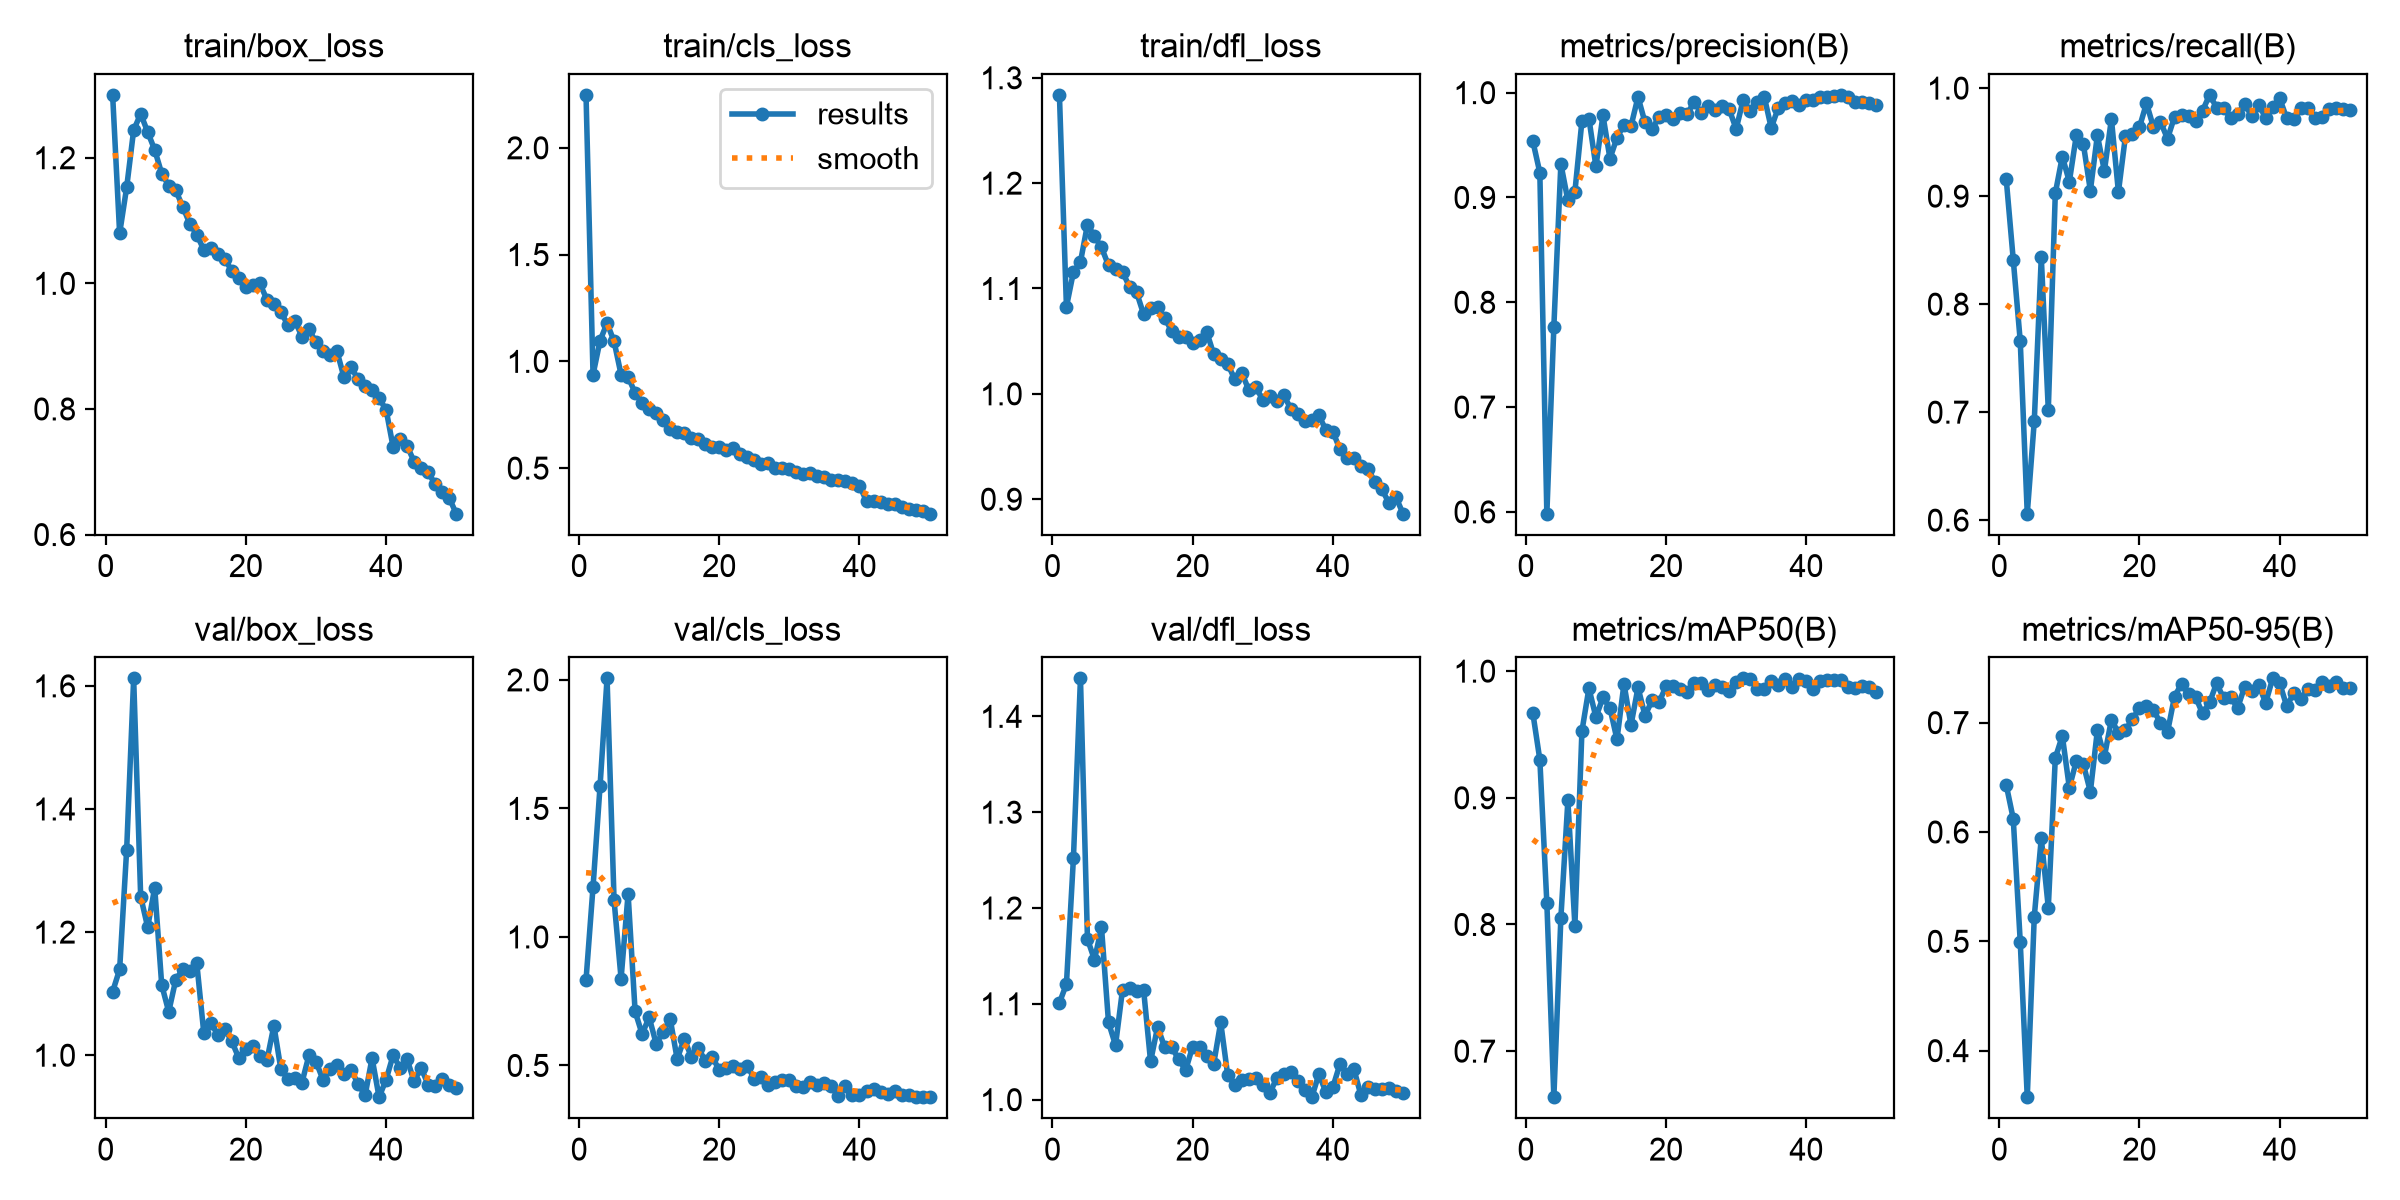

The table this chart was drawn from, first rows:
epoch, time, train/box_loss, train/cls_loss, train/dfl_loss, metrics/precision(B), metrics/recall(B), metrics/mAP50(B), metrics/mAP50-95(B), val/box_loss, val/cls_loss, val/dfl_loss, lr/pg0, lr/pg1, lr/pg2
1, 92.3, 1.3, 2.248, 1.284, 0.9538, 0.9159, 0.967, 0.6431, 1.103, 0.8325, 1.101, 0.006583, 0.006583, 0.07367
2, 183.1, 1.08, 0.9376, 1.083, 0.9237, 0.8413, 0.9301, 0.6122, 1.139, 1.195, 1.121, 0.01299, 0.01299, 0.04674
3, 274.4, 1.153, 1.097, 1.116, 0.5983, 0.7657, 0.8171, 0.4994, 1.333, 1.587, 1.252, 0.01913, 0.01913, 0.01954
4, 365.8, 1.244, 1.179, 1.125, 0.7768, 0.606, 0.6636, 0.3574, 1.612, 2.006, 1.44, 0.01881, 0.01881, 0.01881
5, 457.1, 1.27, 1.093, 1.161, 0.9321, 0.6916, 0.8052, 0.5226, 1.258, 1.142, 1.168, 0.01842, 0.01842, 0.01842
6, 547.5, 1.241, 0.9379, 1.149, 0.8971, 0.8434, 0.8979, 0.5943, 1.208, 0.8379, 1.146, 0.01802, 0.01802, 0.01802
7, 636.7, 1.213, 0.9273, 1.139, 0.9055, 0.7021, 0.7992, 0.5308, 1.272, 1.168, 1.18, 0.01762, 0.01762, 0.01762
8, 726.4, 1.175, 0.8525, 1.122, 0.9727, 0.9027, 0.9526, 0.6677, 1.114, 0.7102, 1.081, 0.01723, 0.01723, 0.01723
9, 815.7, 1.156, 0.8043, 1.119, 0.9753, 0.9366, 0.9864, 0.6879, 1.071, 0.6218, 1.057, 0.01683, 0.01683, 0.01683
10, 905.1, 1.148, 0.7759, 1.116, 0.9295, 0.9133, 0.9637, 0.6406, 1.122, 0.6876, 1.115, 0.01644, 0.01644, 0.01644
11, 994.5, 1.122, 0.756, 1.101, 0.9784, 0.9564, 0.9792, 0.665, 1.14, 0.5848, 1.117, 0.01604, 0.01604, 0.01604
12, 1089, 1.095, 0.7269, 1.096, 0.9371, 0.9482, 0.9709, 0.6619, 1.137, 0.6295, 1.113, 0.01564, 0.01564, 0.01564
13, 1183, 1.078, 0.6853, 1.076, 0.9569, 0.9051, 0.9462, 0.6369, 1.15, 0.6819, 1.115, 0.01525, 0.01525, 0.01525
14, 1273, 1.053, 0.6688, 1.081, 0.9694, 0.9564, 0.9899, 0.693, 1.036, 0.5246, 1.04, 0.01485, 0.01485, 0.01485
15, 1363, 1.056, 0.6624, 1.082, 0.9681, 0.9233, 0.9574, 0.6689, 1.052, 0.6036, 1.076, 0.01446, 0.01446, 0.01446
16, 1453, 1.047, 0.6423, 1.072, 0.9959, 0.9715, 0.9871, 0.7027, 1.034, 0.5347, 1.055, 0.01406, 0.01406, 0.01406
17, 1543, 1.039, 0.6361, 1.06, 0.9715, 0.9039, 0.9648, 0.6907, 1.043, 0.5686, 1.055, 0.01366, 0.01366, 0.01366
18, 1633, 1.019, 0.6129, 1.054, 0.9654, 0.9555, 0.9768, 0.6933, 1.023, 0.5178, 1.042, 0.01327, 0.01327, 0.01327
19, 1723, 1.008, 0.6007, 1.054, 0.9766, 0.9571, 0.9755, 0.7031, 0.9951, 0.5336, 1.031, 0.01287, 0.01287, 0.01287
20, 1814, 0.9941, 0.601, 1.048, 0.9782, 0.9638, 0.988, 0.7135, 1.01, 0.4819, 1.055, 0.01248, 0.01248, 0.01248
21, 1904, 0.9971, 0.5864, 1.052, 0.975, 0.986, 0.9883, 0.7151, 1.014, 0.4885, 1.055, 0.01208, 0.01208, 0.01208
22, 1993, 0.9998, 0.5924, 1.059, 0.9802, 0.9638, 0.9858, 0.7111, 0.9991, 0.498, 1.045, 0.01168, 0.01168, 0.01168
23, 2082, 0.9741, 0.5658, 1.038, 0.9795, 0.9687, 0.9837, 0.7, 0.9915, 0.4851, 1.037, 0.01129, 0.01129, 0.01129
24, 2171, 0.9669, 0.5522, 1.033, 0.9911, 0.9532, 0.9906, 0.6913, 1.048, 0.4981, 1.081, 0.01089, 0.01089, 0.01089
25, 2263, 0.9539, 0.5388, 1.029, 0.981, 0.9734, 0.9904, 0.7239, 0.977, 0.448, 1.025, 0.0105, 0.0105, 0.0105
26, 2352, 0.9338, 0.5215, 1.014, 0.9872, 0.975, 0.9849, 0.7354, 0.9622, 0.4545, 1.015, 0.0101, 0.0101, 0.0101
27, 2445, 0.9408, 0.5229, 1.02, 0.9833, 0.9745, 0.9894, 0.7258, 0.9636, 0.4255, 1.02, 0.009704, 0.009704, 0.009704
28, 2535, 0.9148, 0.5023, 1.004, 0.9871, 0.9696, 0.9873, 0.7235, 0.9556, 0.4374, 1.022, 0.009308, 0.009308, 0.009308
29, 2626, 0.9266, 0.5009, 1.006, 0.9841, 0.979, 0.9847, 0.7084, 0.9999, 0.4418, 1.023, 0.008912, 0.008912, 0.008912
30, 2721, 0.9062, 0.4949, 0.9944, 0.9654, 0.9938, 0.9917, 0.7185, 0.9896, 0.445, 1.015, 0.008516, 0.008516, 0.008516
31, 2814, 0.8927, 0.4829, 0.9978, 0.9931, 0.982, 0.9943, 0.736, 0.9602, 0.4193, 1.007, 0.00812, 0.00812, 0.00812
32, 2908, 0.8859, 0.4708, 0.9935, 0.9822, 0.9813, 0.9938, 0.7224, 0.9784, 0.4171, 1.023, 0.007724, 0.007724, 0.007724
33, 3007, 0.8917, 0.4778, 0.9984, 0.9912, 0.9722, 0.9861, 0.7236, 0.9841, 0.4367, 1.026, 0.007328, 0.007328, 0.007328
34, 3105, 0.8501, 0.4637, 0.986, 0.9963, 0.9759, 0.9862, 0.7133, 0.9692, 0.423, 1.029, 0.006932, 0.006932, 0.006932
35, 3198, 0.8667, 0.4571, 0.9806, 0.9663, 0.9852, 0.9924, 0.7329, 0.9757, 0.43, 1.019, 0.006536, 0.006536, 0.006536
36, 3288, 0.8472, 0.4461, 0.9744, 0.9856, 0.9742, 0.9893, 0.729, 0.954, 0.419, 1.011, 0.00614, 0.00614, 0.00614
37, 3381, 0.8362, 0.445, 0.9749, 0.9904, 0.9846, 0.9938, 0.7347, 0.9346, 0.3824, 1.003, 0.005744, 0.005744, 0.005744
38, 3472, 0.831, 0.4403, 0.9797, 0.9921, 0.9725, 0.9875, 0.7181, 0.9953, 0.419, 1.027, 0.005348, 0.005348, 0.005348
39, 3565, 0.8169, 0.4293, 0.9656, 0.9886, 0.9822, 0.9941, 0.7405, 0.9318, 0.386, 1.008, 0.004952, 0.004952, 0.004952
40, 3658, 0.7988, 0.4175, 0.9642, 0.9929, 0.9905, 0.9924, 0.736, 0.9604, 0.3855, 1.013, 0.004556, 0.004556, 0.004556
41, 3748, 0.7395, 0.3457, 0.9473, 0.9927, 0.972, 0.9859, 0.7151, 0.9998, 0.3999, 1.037, 0.00416, 0.00416, 0.00416
42, 3838, 0.7521, 0.3452, 0.9394, 0.9957, 0.9717, 0.9922, 0.7269, 0.9794, 0.4099, 1.027, 0.003764, 0.003764, 0.003764
43, 3926, 0.7411, 0.343, 0.9394, 0.9961, 0.982, 0.9926, 0.7214, 0.9931, 0.3962, 1.032, 0.003368, 0.003368, 0.003368
44, 4017, 0.716, 0.3319, 0.9316, 0.9966, 0.9818, 0.9934, 0.7305, 0.9575, 0.3898, 1.005, 0.002972, 0.002972, 0.002972
45, 4106, 0.7061, 0.3306, 0.9289, 0.9979, 0.9722, 0.9928, 0.7297, 0.9795, 0.3995, 1.013, 0.002576, 0.002576, 0.002576
46, 4194, 0.6994, 0.3194, 0.9163, 0.9963, 0.9732, 0.9877, 0.7371, 0.9518, 0.3842, 1.011, 0.00218, 0.00218, 0.00218
47, 4283, 0.6799, 0.3083, 0.9092, 0.9909, 0.9808, 0.9868, 0.7339, 0.95, 0.3867, 1.011, 0.001784, 0.001784, 0.001784
48, 4371, 0.6677, 0.3041, 0.8964, 0.991, 0.9816, 0.9885, 0.7368, 0.9615, 0.3789, 1.012, 0.001388, 0.001388, 0.001388
49, 4460, 0.6585, 0.2994, 0.9019, 0.9901, 0.9806, 0.9877, 0.7316, 0.9515, 0.3765, 1.009, 0.000992, 0.000992, 0.000992
50, 4549, 0.6332, 0.2867, 0.8862, 0.9879, 0.98, 0.9839, 0.7318, 0.9465, 0.3769, 1.007, 0.000596, 0.000596, 0.000596
